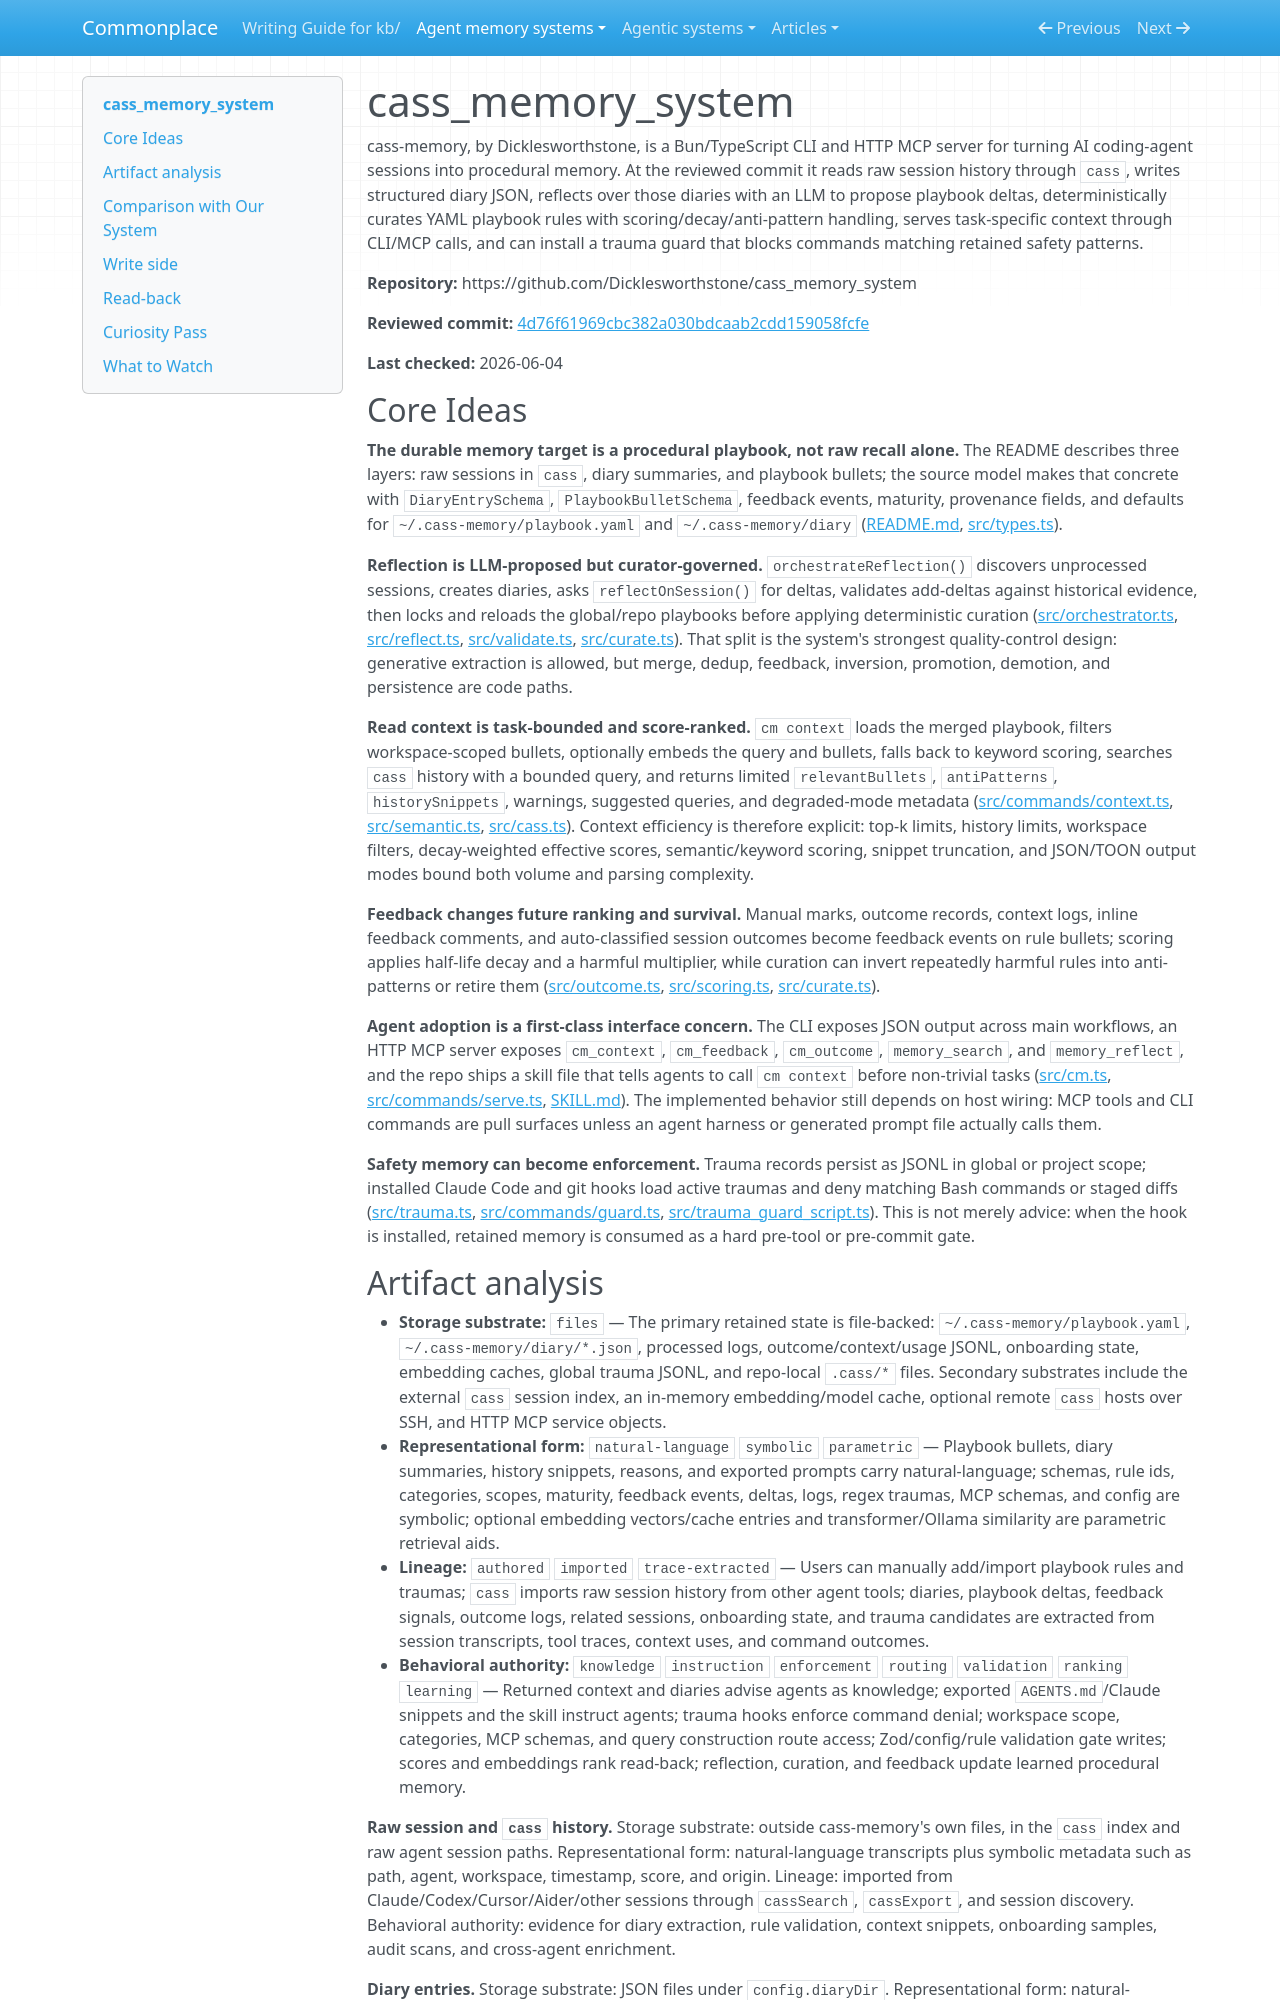

repository: zby/commonplace · page: agent-memory-systems/reviews/cass_memory_system/index.html · generator: mkdocs

---
description: "cass-memory review: file-backed procedural memory for coding agents with cass session search, diary summaries, LLM reflection, scored playbook rules, MCP tools, and trauma guards"
type: agent-memory-systems/types/agent-memory-system-review.md
source-tier: code-grounded
tags: [trace-learning]
last-checked: "2026-06-04"
---

# cass_memory_system

cass-memory, by Dicklesworthstone, is a Bun/TypeScript CLI and HTTP MCP server for turning AI coding-agent sessions into procedural memory. At the reviewed commit it reads raw session history through `cass`, writes structured diary JSON, reflects over those diaries with an LLM to propose playbook deltas, deterministically curates YAML playbook rules with scoring/decay/anti-pattern handling, serves task-specific context through CLI/MCP calls, and can install a trauma guard that blocks commands matching retained safety patterns.

**Repository:** https://github.com/Dicklesworthstone/cass_memory_system

**Reviewed commit:** [4d76f61969cbc382a030bdcaab2cdd159058fcfe](https://github.com/Dicklesworthstone/cass_memory_system/commit/4d76f61969cbc382a030bdcaab2cdd159058fcfe)

**Last checked:** 2026-06-04

## Core Ideas

**The durable memory target is a procedural playbook, not raw recall alone.** The README describes three layers: raw sessions in `cass`, diary summaries, and playbook bullets; the source model makes that concrete with `DiaryEntrySchema`, `PlaybookBulletSchema`, feedback events, maturity, provenance fields, and defaults for `~/.cass-memory/playbook.yaml` and `~/.cass-memory/diary` ([README.md](https://github.com/Dicklesworthstone/cass_memory_system/blob/4d76f61969cbc382a030bdcaab2cdd159058fcfe/README.md), [src/types.ts](https://github.com/Dicklesworthstone/cass_memory_system/blob/4d76f61969cbc382a030bdcaab2cdd159058fcfe/src/types.ts)).

**Reflection is LLM-proposed but curator-governed.** `orchestrateReflection()` discovers unprocessed sessions, creates diaries, asks `reflectOnSession()` for deltas, validates add-deltas against historical evidence, then locks and reloads the global/repo playbooks before applying deterministic curation ([src/orchestrator.ts](https://github.com/Dicklesworthstone/cass_memory_system/blob/4d76f61969cbc382a030bdcaab2cdd159058fcfe/src/orchestrator.ts), [src/reflect.ts](https://github.com/Dicklesworthstone/cass_memory_system/blob/4d76f61969cbc382a030bdcaab2cdd159058fcfe/src/reflect.ts), [src/validate.ts](https://github.com/Dicklesworthstone/cass_memory_system/blob/4d76f61969cbc382a030bdcaab2cdd159058fcfe/src/validate.ts), [src/curate.ts](https://github.com/Dicklesworthstone/cass_memory_system/blob/4d76f61969cbc382a030bdcaab2cdd159058fcfe/src/curate.ts)). That split is the system's strongest quality-control design: generative extraction is allowed, but merge, dedup, feedback, inversion, promotion, demotion, and persistence are code paths.

**Read context is task-bounded and score-ranked.** `cm context` loads the merged playbook, filters workspace-scoped bullets, optionally embeds the query and bullets, falls back to keyword scoring, searches `cass` history with a bounded query, and returns limited `relevantBullets`, `antiPatterns`, `historySnippets`, warnings, suggested queries, and degraded-mode metadata ([src/commands/context.ts](https://github.com/Dicklesworthstone/cass_memory_system/blob/4d76f61969cbc382a030bdcaab2cdd159058fcfe/src/commands/context.ts), [src/semantic.ts](https://github.com/Dicklesworthstone/cass_memory_system/blob/4d76f61969cbc382a030bdcaab2cdd159058fcfe/src/semantic.ts), [src/cass.ts](https://github.com/Dicklesworthstone/cass_memory_system/blob/4d76f61969cbc382a030bdcaab2cdd159058fcfe/src/cass.ts)). Context efficiency is therefore explicit: top-k limits, history limits, workspace filters, decay-weighted effective scores, semantic/keyword scoring, snippet truncation, and JSON/TOON output modes bound both volume and parsing complexity.

**Feedback changes future ranking and survival.** Manual marks, outcome records, context logs, inline feedback comments, and auto-classified session outcomes become feedback events on rule bullets; scoring applies half-life decay and a harmful multiplier, while curation can invert repeatedly harmful rules into anti-patterns or retire them ([src/outcome.ts](https://github.com/Dicklesworthstone/cass_memory_system/blob/4d76f61969cbc382a030bdcaab2cdd159058fcfe/src/outcome.ts), [src/scoring.ts](https://github.com/Dicklesworthstone/cass_memory_system/blob/4d76f61969cbc382a030bdcaab2cdd159058fcfe/src/scoring.ts), [src/curate.ts](https://github.com/Dicklesworthstone/cass_memory_system/blob/4d76f61969cbc382a030bdcaab2cdd159058fcfe/src/curate.ts)).

**Agent adoption is a first-class interface concern.** The CLI exposes JSON output across main workflows, an HTTP MCP server exposes `cm_context`, `cm_feedback`, `cm_outcome`, `memory_search`, and `memory_reflect`, and the repo ships a skill file that tells agents to call `cm context` before non-trivial tasks ([src/cm.ts](https://github.com/Dicklesworthstone/cass_memory_system/blob/4d76f61969cbc382a030bdcaab2cdd159058fcfe/src/cm.ts), [src/commands/serve.ts](https://github.com/Dicklesworthstone/cass_memory_system/blob/4d76f61969cbc382a030bdcaab2cdd159058fcfe/src/commands/serve.ts), [SKILL.md](https://github.com/Dicklesworthstone/cass_memory_system/blob/4d76f61969cbc382a030bdcaab2cdd159058fcfe/SKILL.md)). The implemented behavior still depends on host wiring: MCP tools and CLI commands are pull surfaces unless an agent harness or generated prompt file actually calls them.

**Safety memory can become enforcement.** Trauma records persist as JSONL in global or project scope; installed Claude Code and git hooks load active traumas and deny matching Bash commands or staged diffs ([src/trauma.ts](https://github.com/Dicklesworthstone/cass_memory_system/blob/4d76f61969cbc382a030bdcaab2cdd159058fcfe/src/trauma.ts), [src/commands/guard.ts](https://github.com/Dicklesworthstone/cass_memory_system/blob/4d76f61969cbc382a030bdcaab2cdd159058fcfe/src/commands/guard.ts), [src/trauma_guard_script.ts](https://github.com/Dicklesworthstone/cass_memory_system/blob/4d76f61969cbc382a030bdcaab2cdd159058fcfe/src/trauma_guard_script.ts)). This is not merely advice: when the hook is installed, retained memory is consumed as a hard pre-tool or pre-commit gate.
